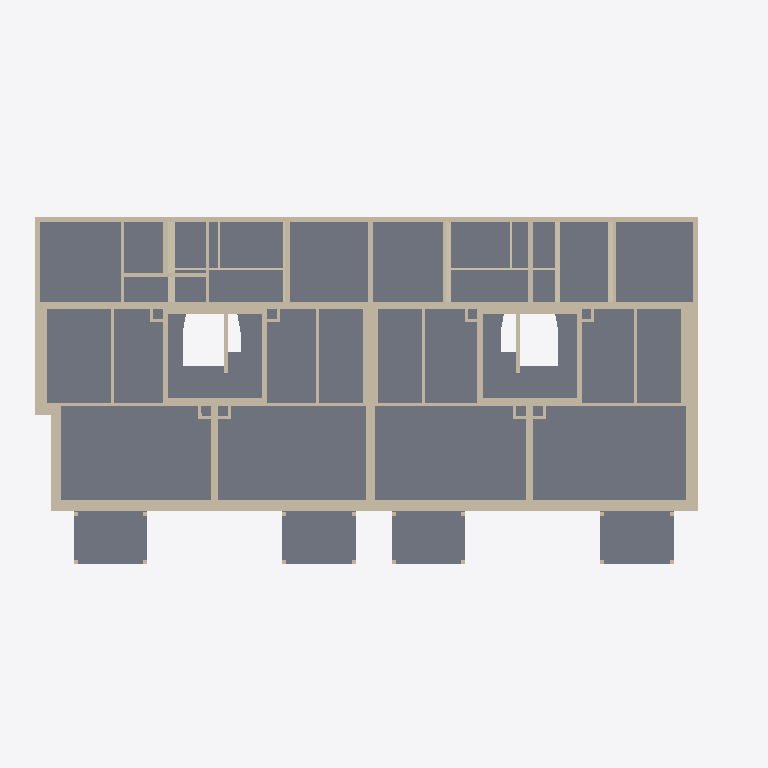
Plan cut of the same IFC building model at storey '01OG' (level 2.72 m, cut at 4.12 m), seen from above with north up, elements coloured by IFC class: 90 walls (beige), 20 slabs (grey). Cut surfaces are drawn darker.
Extent 33.8 m × 17.5 m × 24.1 m (x, y, z). Storeys (9): Funda at -3.56 m; -1UG at -2.56 m; 00EG at 0.00 m; 01OG at 2.72 m; 02OG at 5.44 m; 03OG (DG) at 8.13 m; 04OG at 11.03 m; 05OG at 13.93 m; 06DG at 16.83 m. Elements (780): 554 IfcWallStandardCase, 114 IfcSlab, 59 IfcBeam, 47 IfcWall, 4 IfcFooting, 1 IfcRamp, 1 IfcRoof.

HEADER;
FILE_DESCRIPTION(('ViewDefinition [CoordinationView_V2.0, QuantityTakeOffAddOnView]'),'2;1');
FILE_NAME('3D bestand neu - Copy (EDITED).ifc (Edited by Simplebim 10.0 SR7)','2024-05-07T08:06:29',(''),(''),'DDS_IFC v3.0','IFC file generated by Graphisoft Archicad 26.0.0 CHE FULL Windows version (IFC add-on version: 5002 CHE FULL).','');
FILE_SCHEMA(('IFC2X3'));
ENDSEC;
DATA;
#489=IFCPROJECT('344O7vICcwH8qAEnwJDjSU',#8,'Herrling - Siedlung',$,$,$,'ZSE',(#21,#490),#14612);
#1687=IFCSITE('20FpTZCqJy2vhVJYtjuIce',#8,'Gelände','Go','',#12629,$,$,.ELEMENT.,$,$,$,$,$);
#250=IFCBUILDING('00tMo7QcxqWdIGvc4sMN2A',#8,'Gebäude',$,'',#12631,$,$,.ELEMENT.,$,$,$);
#252=IFCBUILDINGSTOREY('3JprCvRCzFBvyzzNcJ5eWS',#8,'Funda',$,'',#12633,$,$,.ELEMENT.,-3.56);
#253=IFCBUILDINGSTOREY('3svIgCMrX8j8Gpr2WkHfaW',#8,'-1UG',$,'',#12683,$,$,.ELEMENT.,-2.56);
#254=IFCBUILDINGSTOREY('3NscPmsxv7yOs3PvwPDAMH',#8,'01OG',$,'',#13427,$,$,.ELEMENT.,2.72);
#255=IFCBUILDINGSTOREY('1prbf8YgTCVuMItlISncPK',#8,'02OG',$,'',#13713,$,$,.ELEMENT.,5.44);
#256=IFCBUILDINGSTOREY('2FcQ$VfcDClOrgjBNOA$cL',#8,'03OG (DG)',$,'',#13967,$,$,.ELEMENT.,8.13);
#257=IFCBUILDINGSTOREY('2cch3Bbbr4bPFtakOJfIIh',#8,'04OG',$,'',#14163,$,$,.ELEMENT.,11.03);
#258=IFCBUILDINGSTOREY('3H6xLDUFb9p9M$UnKmkp9P',#8,'05OG',$,'',#14334,$,$,.ELEMENT.,13.93);
#259=IFCBUILDINGSTOREY('1UahMwtrH4hOVmTqltO7zj',#8,'06DG',$,'',#14502,$,$,.ELEMENT.,16.83);
#260=IFCBUILDINGSTOREY('3eYt9TfVT42ezAX4OpSOsQ',#8,'00EG',$,'',#13057,$,$,.ELEMENT.,0.0);
#2261=IFCSLAB('2sqdSa2pf3bgmqAqbTHtWg',#8,'DI04._Decke WHG Verstärkung neu','DECKE','',#13285,#2262,'B6D27724-0B3A-4396-AC34-2B495D47782A',.NOTDEFINED.);
#2118=IFCSLAB('1KXndFUPT838hp7yzNU5qP',#8,'DI04._Decke WHG Verstärkung neu','DECKE','',#13062,#2119,'548719CF-7997-480C-8AF3-1FCF57785D19',.NOTDEFINED.);
#2139=IFCSLAB('1VU_tVRCn9zfHb35U2SG2F',#8,'BU03._Decke neu Eingangsbereich','DECKE','',#13109,#2140,'5F7BEDDF-6CCC-49F6-9465-0C578271008F',.NOTDEFINED.);
#2291=IFCSLAB('2RW1Uu2DLExOZSldIGdG8J',#8,'DI03._Decke neu Wohnungen','DECKE','',#13297,#2292,'9B8017B8-08D5-4EED-88DC-BE74909D0213',.NOTDEFINED.);
#2302=IFCSLAB('3pPsr31QvEUQmqw_Fm2ZgG',#8,'BU03._Decke neu Eingangsbereich','DECKE','',#13300,#2303,'F3676D43-05AE-4E79-AC34-EBE3F00A3A90',.NOTDEFINED.);
#2280=IFCSLAB('0phXk6wJjEyRoLakTyM72H',#8,'DI03._Decke neu Wohnungen','DECKE','',#13294,#2281,'33AE1B86-E93B-4EF1-BC95-92E77C587091',.NOTDEFINED.);
#2179=IFCSLAB('1Xx329VifCDvzecIzGdltE',#8,'DI03._Decke neu Wohnungen','DECKE','',#13118,#2180,'61EC3089-7ECA-4C37-9F68-992F509EFDCE',.NOTDEFINED.);
#2203=IFCSLAB('3Y1UYIzsf5T8gSYdgNbL0U',#8,'DI03._Decke neu Wohnungen','DECKE','',#13106,#2204,'E205E892-F76A-4574-8A9C-8A7A9795501E',.NOTDEFINED.);
#2134=IFCSLAB('1$556IrWLB4RS2zuV9L$4b',#8,'BK02._Balkondecke neu','DECKE','',#13074,#2135,'7F145192-D605-4B11-B702-F787C957F125',.NOTDEFINED.);
#2313=IFCSLAB('2GS$4XANj3zQP4jlHodiUW',#8,'BK02._Balkondecke neu','DECKE','',#13338,#2314,'9073F121-297B-43F5-A644-B6F4729EC7A0',.NOTDEFINED.);
#2238=IFCSLAB('1e1gSbUgTF5RQ8p2r8GEt3',#8,'BK02._Balkondecke neu','DECKE','',#13207,#2239,'6806A725-7AA7-4F15-B688-CC2D4840EDC3',.NOTDEFINED.);
#2323=IFCSLAB('1PAhGlYyX5Wv_RAE3p781A',#8,'BK02._Balkondecke neu','DECKE','',#13336,#2324,'592AB42F-8BC8-4583-9F9B-28E0F31C804A',.NOTDEFINED.);
#2318=IFCSLAB('0o5hR3Dr85UkwSsXCjSgE5',#8,'BU04._Decke neu Treppenhaus','DECKE','',#13349,#2319,'3216B6C3-3752-057A-EE9C-DA132D72A385',.NOTDEFINED.);
#4358=IFCWALLSTANDARDCASE('0g$nDi1kz1mAOk$67oHgJL',#8,'WA03._Aussenwand neu','AUSSENWAND HOLZ','',#13441,#4359,'2AFF136C-06EF-41C0-A62E-FC61F246A4D5');
#4726=IFCWALLSTANDARDCASE('1Z7uAp$y1ZGP5nqvSB2WsK',#8,'WA01._Aussenwand best.','WAND LEICHTBACKSTEIN','',#13566,#4727,'631F82B3-FFC0-[number]-D3970B0A0D94');
#4946=IFCWALLSTANDARDCASE('3M3BSsrnemk5WzpBsr1oLe',#8,'WA01._Aussenwand best.','WAND LEICHTBACKSTEIN','',#13655,#4947,'D60CB736-D71A-30B8-583D-CCBDB5072568');
#4981=IFCWALLSTANDARDCASE('0IAmyGGtAoLIAy8zaUW_a6',#8,'WA01._Aussenwand best.','WAND LEICHTBACKSTEIN','',#13667,#4982,'122B0F10-4372-B255-22BC-23D91E83E906');
#4740=IFCWALLSTANDARDCASE('0DUk6WDs0d8ny3cE4uMlfN',#8,'WA01._Aussenwand best.','WAND LEICHTBACKSTEIN','',#13570,#4741,'0D7AE1A0-[number]-1F03-98E1385AFA57');
#2233=IFCSLAB('1GddtjZLf2kuj0uAoHZld8',#8,'BU04._Decke neu Treppenhaus','DECKE','',#13209,#2234,'509E7DED-8D5A-42BB-8B40-E0AC918EF9C8',.NOTDEFINED.);
#4338=IFCWALLSTANDARDCASE('2$g8jiXtH4Jf7uFZgpzyl6',#8,'WA02._Aussenwand neu','AUSSENWAND HOLZ','',#13438,#4339,'BFA88B6C-8774-444E-91F8-3E3AB3F7CBC6');
#4457=IFCWALLSTANDARDCASE('0erR4vmZv86OlCJPXnlZfb',#8,'WA02._Aussenwand neu','AUSSENWAND HOLZ','',#13464,#4458,'28D5B139-C23E-4819-8BCC-4D9871BE3A65');
#2151=IFCSLAB('1qunGBpj96K9TqcCJ0zuWe',#8,'DI01._Treppendeck: Tonplatten mit Mörtel 5cm, Eisenbeton 14cm, Abrieb 2cm','DECKE BETON','',#13112,#2152,'74E3140B-CED2-[number]-98C4C0F78828',.NOTDEFINED.);
#4967=IFCWALLSTANDARDCASE('1_gN5KCvcYcU0i2Tx2eGEl',#8,'WA01._Aussenwand best.','WAND LEICHTBACKSTEIN','',#13665,#4968,'7EA97154-3399-A299-E02C-09DEC2A103AF');
#2166=IFCSLAB('2_L7ndfHP8qPEUBxfLO15_',#8,'DI01._Treppendeck: Tonplatten mit Mörtel 5cm, Eisenbeton 14cm, Abrieb 2cm','DECKE BETON','',#13115,#2167,'BE547C67-A516-48D1-939E-2FBA5560117E',.NOTDEFINED.);
#4553=IFCWALLSTANDARDCASE('1L6Ci2_u5ADuGuUGOwURbk',#8,'WA03._Aussenwand neu','AUSSENWAND HOLZ','',#13499,#4554,'5518CB02-FB81-4A37-8438-79063A79B96E');
#4953=IFCWALLSTANDARDCASE('1XivNYnXBNTgCCBENc_jOm',#8,'WI01._Innenwand best.','WAND LEICHTBACKSTEIN','',#13657,#4954,'61B395E2-C612-D776-A30C-2CE5E6FAD630');
#2340=IFCSLAB('2GgckmvAgPFYxpVOypLxD0',#8,'DI01._Treppendeck: Tonplatten mit Mörtel 5cm, Eisenbeton 14cm, Abrieb 2cm','DECKE BETON','',#13409,#2341,'90AA6BB0-E4AA-993E-2EF3-7D8F3357B340',.NOTDEFINED.);
#2328=IFCSLAB('0SurpUUlkPOauMwoiXl0br',#8,'DI01._Treppendeck: Tonplatten mit Mörtel 5cm, Eisenbeton 14cm, Abrieb 2cm','DECKE BETON','',#13406,#2329,'1CE35CDE-7AFB-9962-4E16-EB2B21BC0975',.NOTDEFINED.);
#2190=IFCSLAB('3ECApI5eTA5B2prLEHu2jh',#8,'DI01._Treppendeck: Tonplatten mit Mörtel 5cm, Eisenbeton 14cm, Abrieb 2cm','DECKE BETON','',#13121,#2191,'CE30ACD2-1687-4A14-B0B3-D55391E02B6B',.NOTDEFINED.);
#4733=IFCWALLSTANDARDCASE('3gY6dIartPlyUEwTwSwW7v',#8,'WA01._Aussenwand best.','WAND LEICHTBACKSTEIN','',#13568,#4734,'EA8869D2-935D-D9BF-C78E-E9DE9CEA01F9');
#4677=IFCWALLSTANDARDCASE('3_jXk_cWbkhVRP1jUk7tI_',#8,'WA01._Aussenwand best.','WAND LEICHTBACKSTEIN','',#13554,#4678,'FEB61BBE-9A09-6EAD-F6D9-06D7AE1F74BE');
#4470=IFCWALLSTANDARDCASE('32fafACi584uh6UOa7Vi0d',#8,'WA03._Aussenwand neu','AUSSENWAND HOLZ','',#13470,#4471,'C2A64A4A-32C1-4813-8AC6-7989077EC027');
#5030=IFCWALLSTANDARDCASE('2cbuIPxNA8gQPgEHrTnRVe',#8,'WU06._Treppenwand / Wohnung','WAND BETON','',#13692,#5031,'A6978499-ED72-88A9-A66A-391D5DC5B7E8');
#3767=IFCWALLSTANDARDCASE('0L9Q_QQBT7fOuUjm9xEA8l',#8,'WU04._Wohnung / Eingang neu','INNENWAND HOLZ','',#13221,#3768,'1525AF9A-68B7-47A5-8E1E-B7027B38A22F');
#4906=IFCWALLSTANDARDCASE('0bPSHZ3FIogAwsWWoyvK9P',#8,'WU06._Treppenwand / Wohnung','WAND BETON','',#13631,#4907,'2565C463-0CF4-B2A8-AEB6-820CBCE54259');
#5051=IFCWALLSTANDARDCASE('0P2eYqFLW3sLeQ5Ws9bSuZ',#8,'WU06._Treppenwand / Wohnung','WAND BETON','',#13702,#5052,'190A88B4-3D58-03D9-5A1A-160D8995CE23');
#5016=IFCWALLSTANDARDCASE('3q2bGeXFZ32W6DW6SPFxDA',#8,'WU06._Treppenwand / Wohnung','WAND BETON','',#13689,#5017,'F40A5428-84F8-C30A-018D-8067193FB34A');
#5037=IFCWALLSTANDARDCASE('0$XKAiTAttPRmo28j1XeNp',#8,'WU06._Treppenwand / Wohnung','WAND BETON','',#13698,#5038,'3F8542AC-74AD-F765-BC32-088B418685F3');
#4392=IFCWALLSTANDARDCASE('0IS7BteNr2cunKfDGAHucm',#8,'WI04._Innenwand neu Steigzone','INNENWAND HOLZ','',#13458,#4393,'127072F7-A17D-429B-8C54-A4D40A4789B0');
#4499=IFCWALLSTANDARDCASE('2Udd4TiOTAi8PVh3QNiz3G',#8,'WI04._Innenwand neu Steigzone','INNENWAND HOLZ','',#13478,#4500,'9E9E711D-B187-4AB0-865F-AC3697B3D0D0');
#4585=IFCWALLSTANDARDCASE('34w9__0jr4AexMCrRMualm',#8,'WI04._Innenwand neu Steigzone','INNENWAND HOLZ','',#13511,#4586,'C4E89FBE-02DD-442A-8ED6-3356D6E24BF0');
#5094=IFCWALLSTANDARDCASE('2Sp4Hsh6Arg7i0oa0DiE5c',#8,'WU06._Treppenwand / Wohnung','WAND BETON','',#13695,#5095,'9CCC4476-AC62-B5A8-7B00-CA400DB0E166');
#4899=IFCWALLSTANDARDCASE('3RBqhBqIuvB0v83TTRZQ8a',#8,'WU06._Treppenwand / Wohnung','WAND BETON','',#13633,#4900,'DB2F4ACB-D12E-392C-0E48-0DD75B8DA224');
#4913=IFCWALLSTANDARDCASE('2WAxrGUCxx6wobRyc_9XVV',#8,'WU06._Treppenwand / Wohnung','WAND BETON','',#13629,#4914,'A02BBD50-78CE-FB1B-ACA5-6FC9BE2617DF');
#2385=IFCSLAB('2_bTNS26p3w_JlRUzf2R5t',#8,'DI01._Treppendeck: Tonplatten mit Mörtel 5cm, Eisenbeton 14cm, Abrieb 2cm','DECKE BETON','',#13412,#2386,'BE95D5DC-086C-C3EB-E4EF-6DEF6909B177',.NOTDEFINED.);
#4927=IFCWALLSTANDARDCASE('3qx_z29JbB6e56Cb4fwQ1K',#8,'WA02._Aussenwand neu','AUSSENWAND HOLZ','',#13648,#4928,'F4EFEF42-2539-4B1A-8146-325129E9A054');
#5058=IFCWALLSTANDARDCASE('2ymAN49AX5B8byFFBZ_eJu',#8,'WA02._Aussenwand neu','AUSSENWAND HOLZ','',#13704,#5059,'BCC0A5C4-24A8-452C-897C-3CF2E3FA84F8');
#3332=IFCWALLSTANDARDCASE('0lBwarkYv1Tu9IKwGpzjjL',#8,'WU04._Wohnung / Eingang neu','INNENWAND HOLZ','',#13079,#3333,'2F2FA935-BA2E-[number]-53A433F6DB55');
#3347=IFCWALLSTANDARDCASE('3BrlG$VHD9fAftJ$OQO7nE',#8,'WU04._Wohnung / Eingang neu','INNENWAND HOLZ','',#13088,#3348,'CBD6F43F-7D13-49A4-AA77-4FF61A607C4E');
#4446=IFCWALLSTANDARDCASE('25knjugdXDQv3HvQ3Li2vs',#8,'WI02._Wohnungstrennwand neu','INNENWAND HOLZ','',#13452,#4447,'85BB1B78-AA78-4D6B-90D1-E5A0D5B02E76');
#4511=IFCWALLSTANDARDCASE('10TDiPihX6UPlu5Dod0RMc',#8,'WI02._Wohnungstrennwand neu','INNENWAND HOLZ','',#13481,#4512,'4074DB19-B2B8-4679-9BF8-14DCA701B5A6');
#4532=IFCWALLSTANDARDCASE('3ueWEWTzbDZ9eBiGZ3W9b1',#8,'WI02._Wohnungstrennwand neu','INNENWAND HOLZ','',#13484,#4533,'F8A203A0-77D9-4D8C-9A0B-B108C3809941');
#4627=IFCWALLSTANDARDCASE('23Ud$13hj9Sh1u2A1P9alm',#8,'WA03._Aussenwand neu','AUSSENWAND HOLZ','',#13529,#4628,'837A7FC1-0EBB-4972-B078-08A059264BF0');
#4418=IFCWALLSTANDARDCASE('10jDtgzFT1MvfGAdvSPLBR',#8,'WI04._Innenwand neu Steigzone','INNENWAND HOLZ','',#13461,#4419,'40B4DDEA-F4F7-415B-9A50-2A7E5C6552DB');
#4656=IFCWALLSTANDARDCASE('3q8hwu3OqPkLsSZZ$oavlR',#8,'WI04._Innenwand neu Steigzone','INNENWAND HOLZ','',#13548,#4657,'F422BEB8-0D8D-19B9-5D9C-8E3FF2939BDB');
#4663=IFCWALLSTANDARDCASE('0KUHHID5MI0ME857tAC_a1',#8,'WI04._Innenwand neu Steigzone','INNENWAND HOLZ','',#13550,#4664,'[number]-147DCA33E901');
#4775=IFCWALLSTANDARDCASE('2YANq2HgCQiims41w10DnN',#8,'WI01._Innenwand best.','WAND KALK','',#13590,#4776,'A2297D02-46A3-1AB2-CC36-101E8100DC57');
#4836=IFCWALLSTANDARDCASE('1dAGeDz2DN5gxxNLyjOYls',#8,'WI01._Innenwand best.','WAND KALK','',#13605,#4837,'67290A0D-F423-5716-AEFB-5D5F2D622BF6');
#4974=IFCWALLSTANDARDCASE('2qpx27H0Y0KTqJxtWH89qB',#8,'WI04._Innenwand neu Steigzone','INNENWAND HOLZ','',#13661,#4975,'B4CFB087-[number]-DD13-EF7811209D0B');
#4995=IFCWALLSTANDARDCASE('2YWNy1Zrljz1BDs4q86p67',#8,'WI04._Innenwand neu Steigzone','INNENWAND HOLZ','',#13663,#4996,'A2817F01-8F5B-EDF4-12CD-D84D081B3187');
#4684=IFCWALLSTANDARDCASE('0IIzUTUVljMgi7XvFodZnp',#8,'WU01._Innenwand best.','WAND LEICHTBACKSTEIN','',#13558,#4685,'124BD79D-79FB-ED5A-AB07-8793F29E3C73');
#5009=IFCWALLSTANDARDCASE('3hYTZ9Ae9bAUW0xMelwfBN',#8,'WU01._Innenwand best.','WAND LEICHTBACKSTEIN','',#13670,#5010,'EB89D8C9-2A82-6529-E800-ED6A2FEA92D7');
#5023=IFCWALLSTANDARDCASE('0wDusrm36kqvA0SJRLp1Zn',#8,'WU06._Treppenwand / Wohnung','WAND BETON','',#13686,#5024,'3A378DB5-C031-AED3-9280-7136D5CC18F1');
#4431=IFCWALLSTANDARDCASE('1lzWXsce9CAwwq3$4Ul3Ql',#8,'WI04._Innenwand neu Steigzone','INNENWAND HOLZ','',#13467,#4432,'6FF60876-9A82-4C2B-AEB4-0FF11EBC36AF');
#3369=IFCWALLSTANDARDCASE('3EU5OUJ9TDxA$LIr$NxKOc',#8,'WA02._Aussenwand neu','INNENWAND HOLZ','',#13094,#3370,'CE78561E-4C97-4DEC-AFD5-4B5FD7ED4626');
#4369=IFCWALLSTANDARDCASE('1SqXEUTSXCMQPiPIZLfWNS',#8,'WI04._Innenwand neu Steigzone','INNENWAND HOLZ','',#13449,#4370,'5CD2139E-75C8-4C59-A66C-6528D5A605DC');
#4481=IFCWALLSTANDARDCASE('1x4$hUGcz0ORZDmrjs7aon',#8,'WI04._Innenwand neu Steigzone','INNENWAND HOLZ','',#13472,#4482,'7B13FADE-426F-4061-B8CD-C35B761E4CB1');
#4546=IFCWALLSTANDARDCASE('3Oy9kdLAzExOvw5FpKTUHH',#8,'WI04._Innenwand neu Steigzone','INNENWAND HOLZ','',#13496,#4547,'D8F09BA7-54AF-4EED-8E7A-14FCD475E451');
#5044=IFCWALLSTANDARDCASE('1jMJLNYW53TZMIk9oMJWcH',#8,'WU06._Treppenwand / Wohnung','WAND BETON','',#13700,#5045,'6D593557-8A01-[number]-B89C964E0991');
#4638=IFCWALLSTANDARDCASE('295q4EO$j2AvfYw0IT4F3o',#8,'WI04._Innenwand neu Steigzone','INNENWAND HOLZ','',#13536,#4639,'8917410E-63FB-422B-9A62-E8049D10F0F2');
#4649=IFCWALLSTANDARDCASE('1Hgfs1HvRkwHyhYRk8Uzz3',#8,'WI03._Wohnungstrennwand Innenbeklankung neu','INNENWAND HOLZ','',#13544,#4650,'51AA9D81-4796-EEE9-1F2B-89BB887BDF43');
#4670=IFCWALLSTANDARDCASE('3IFNh6YCGZxT840B7GPRbs',#8,'WI03._Wohnungstrennwand Innenbeklankung neu','INNENWAND HOLZ','',#13546,#4671,'D23D7AC6-88C4-23ED-D204-00B1D065B976');
#4747=IFCWALLSTANDARDCASE('2fg_jxyLyubi50FPpqGEXf',#8,'WI03._Wohnungstrennwand Innenbeklankung neu','INNENWAND HOLZ','',#13575,#4748,'A9ABEB7B-F15F-3896-C140-3D9CF440E869');
#4761=IFCWALLSTANDARDCASE('0ZhRRJ5fP7YR97GQw5SPN8',#8,'WI03._Wohnungstrennwand Innenbeklankung neu','INNENWAND HOLZ','',#13572,#4762,'23ADB6D3-[number]-B247-41AE857195C8');
#4787=IFCWALLSTANDARDCASE('3gHr6gKNbakWo1K8JrF0vS',#8,'WI03._Wohnungstrennwand Innenbeklankung neu','INNENWAND HOLZ','',#13593,#4788,'EA4751AA-5179-64BA-0C81-5084F53C0E5C');
#4794=IFCWALLSTANDARDCASE('02Ar5Ymn7xSX$OG4d2nf6W',#8,'WI03._Wohnungstrennwand Innenbeklankung neu','INNENWAND HOLZ','',#13595,#4795,'022B5162-C311-FB72-1FD8-4049C2C691A0');
#4719=IFCWALLSTANDARDCASE('07xTcqxZ3ji$wvvUYeNieD',#8,'WU01._Innenwand best.','WAND KALK','',#13560,#4720,'07EDD9B4-EE30-EDB3-FEB9-E5E8A85ECA0D');
#3780=IFCWALLSTANDARDCASE('2lpNwBGmbABRjDcLxhV43z',#8,'WU04._Wohnung / Eingang neu','INNENWAND HOLZ','',#13224,#3781,'AFCD7E8B-4309-4A2D-BB4D-995EEB7C40FD');
#4381=IFCWALLSTANDARDCASE('2u7oZ0PR94eRXFLRNrU4eU',#8,'WA03._Aussenwand neu','INNENWAND HOLZ','',#13429,#4382,'B81F28C0-65B2-44A1-B84F-55B5F5784A1E');
ENDSEC;